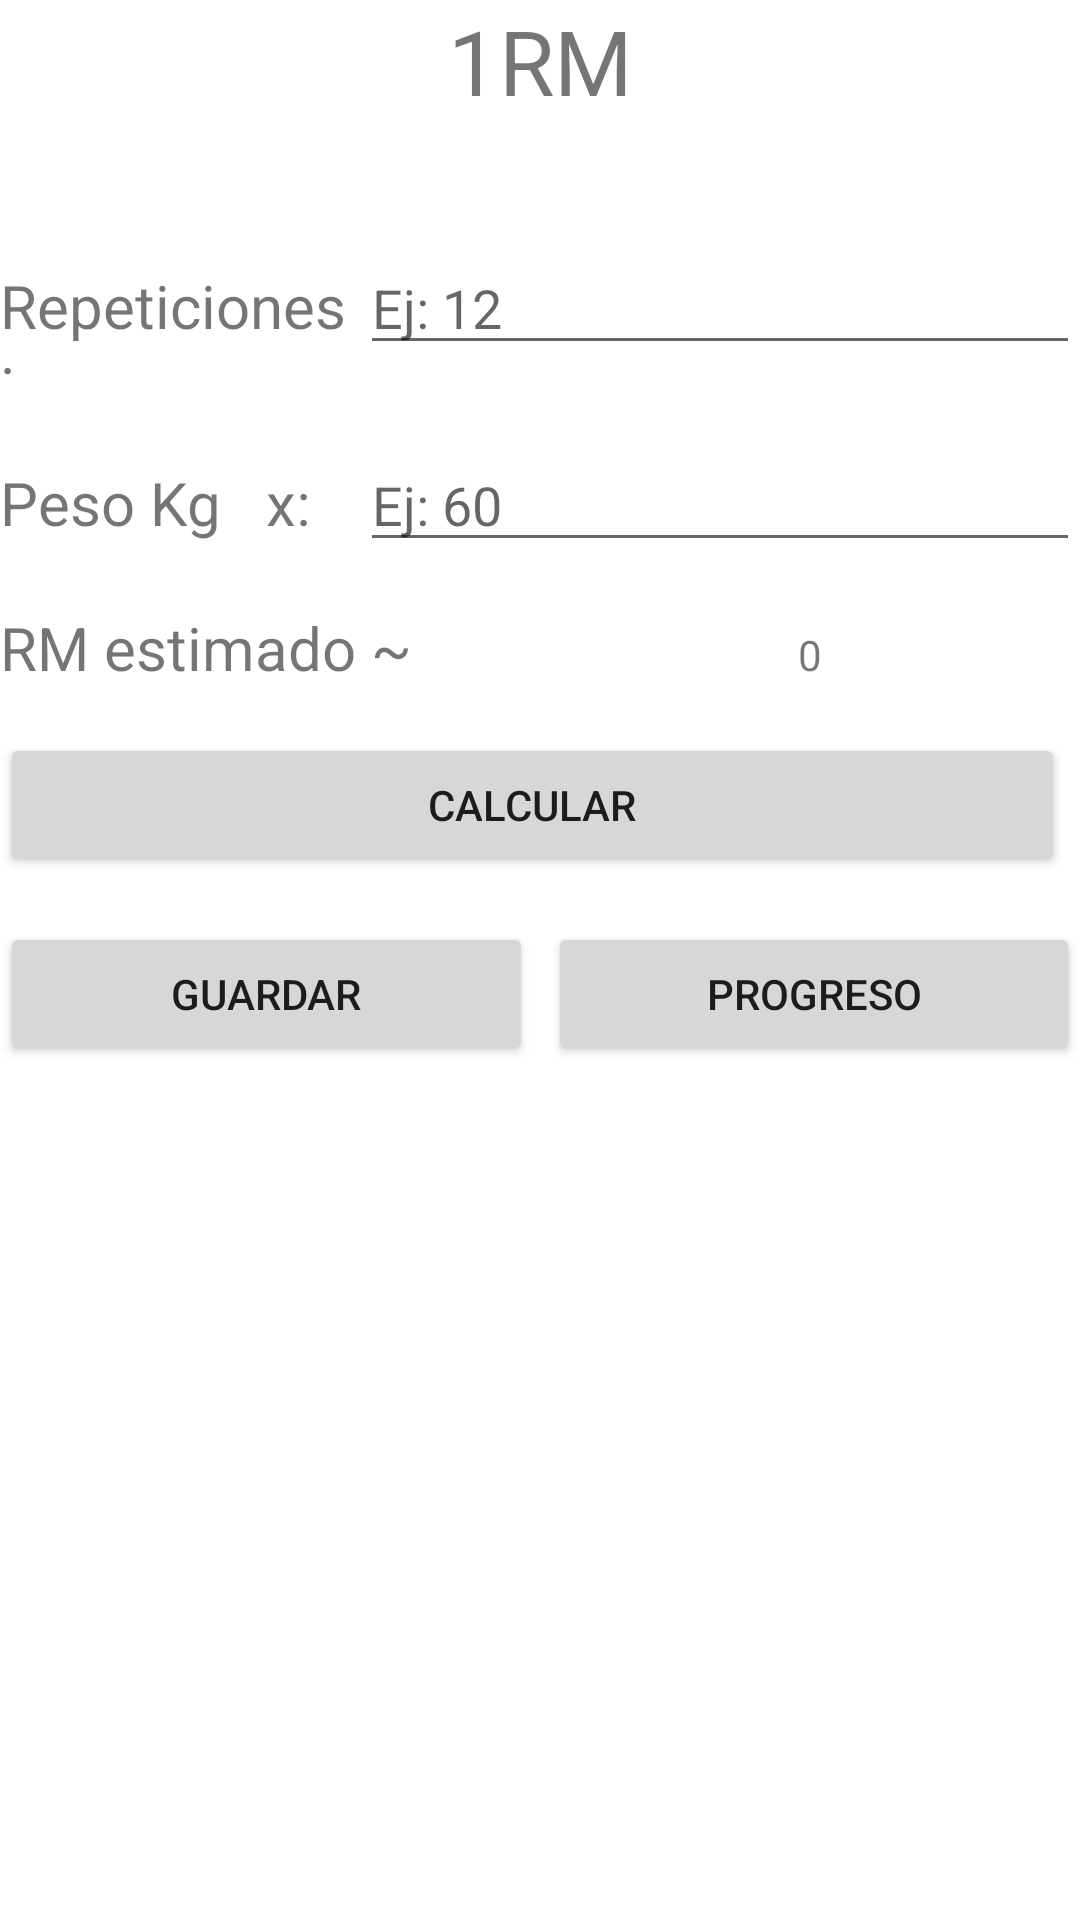

Reconstruct the res/layout file that produces this screen, plus the resources it refers to.
<!-- AndroidManifest.xml: application theme Theme.PMFinal -->
<!-- res/layout/fragment_calculator.xml -->
<?xml version="1.0" encoding="utf-8"?>
<androidx.constraintlayout.widget.ConstraintLayout xmlns:android="http://schemas.android.com/apk/res/android"
    xmlns:app="http://schemas.android.com/apk/res-auto"
    xmlns:tools="http://schemas.android.com/tools"
    android:layout_width="match_parent"
    android:layout_height="match_parent"
    tools:context=".NavFragments.CalculatorFragment"
    android:orientation="vertical">

    

    <TextView
        android:id="@+id/textView6"
        android:layout_width="match_parent"
        android:layout_height="wrap_content"
        android:layout_weight="1"
        android:text="1RM"
        android:textAlignment="center"
        android:textSize="30sp"
        app:layout_constraintEnd_toEndOf="parent"
        app:layout_constraintStart_toStartOf="parent"
        app:layout_constraintTop_toTopOf="parent" />

    <LinearLayout
        android:layout_width="match_parent"
        android:layout_height="0dp"
        android:layout_marginTop="40dp"
        android:layout_weight="1"
        android:orientation="vertical"
        app:layout_constraintBottom_toBottomOf="parent"
        app:layout_constraintEnd_toEndOf="parent"
        app:layout_constraintHorizontal_bias="0.0"
        app:layout_constraintStart_toStartOf="parent"
        app:layout_constraintTop_toBottomOf="@+id/textView6"
        app:layout_constraintVertical_bias="0.0">

        <LinearLayout
            android:layout_width="match_parent"
            android:layout_height="wrap_content"
            android:orientation="horizontal">

            <TextView
                android:id="@+id/textView9"
                android:layout_width="match_parent"
                android:layout_height="wrap_content"
                android:layout_weight="2"
                android:text="Repeticiones:"
                android:textSize="20sp"/>

            <EditText
                android:id="@+id/etReps"
                android:layout_width="match_parent"
                android:layout_height="wrap_content"
                android:layout_weight="1"
                android:hint="Ej: 12"
                android:inputType="numberSigned"
                tools:ignore="TouchTargetSizeCheck" />
        </LinearLayout>

        <Space
            android:layout_width="match_parent"
            android:layout_height="15dp" />

        <LinearLayout
            android:layout_width="match_parent"
            android:layout_height="wrap_content"
            android:orientation="horizontal">

            <TextView
                android:layout_width="match_parent"
                android:layout_height="wrap_content"
                android:layout_weight="2"
                android:text="Peso Kg   x:"
                android:textSize="20sp"/>

            <EditText
                android:id="@+id/etPeso"
                android:layout_width="match_parent"
                android:layout_height="wrap_content"
                android:layout_weight="1"
                android:hint="Ej: 60"
                android:inputType="numberSigned"
                tools:ignore="TouchTargetSizeCheck" />
        </LinearLayout>

        <Space
            android:layout_width="match_parent"
            android:layout_height="15dp"/>
        <LinearLayout
            android:layout_width="match_parent"
            android:layout_height="wrap_content"
            android:orientation="horizontal">

            <TextView
                android:layout_width="match_parent"
                android:layout_height="wrap_content"
                android:layout_weight="1"
                android:text="RM estimado ~"
                android:textSize="20sp"/>

            <TextView
                android:id="@+id/tvRMest"
                android:layout_width="match_parent"
                android:layout_height="wrap_content"
                android:layout_weight="1"
                android:text="0"
                android:textAlignment="center" />
        </LinearLayout>

        <Space
            android:layout_width="match_parent"
            android:layout_height="15dp"/>

        <LinearLayout
            android:layout_width="match_parent"
            android:layout_height="wrap_content"
            android:orientation="horizontal">

            <Button
                android:id="@+id/butCalcular"
                android:layout_width="match_parent"
                android:layout_height="wrap_content"
                android:layout_weight="1"
                android:text="Calcular" />

            <Space
                android:layout_width="5dp"
                android:layout_height="match_parent" />

        </LinearLayout>

        <Space
            android:layout_width="match_parent"
            android:layout_height="15dp" />

        <LinearLayout
            android:layout_width="match_parent"
            android:layout_height="wrap_content"
            android:orientation="horizontal">

            <Button
                android:id="@+id/butGuardar"
                android:layout_width="match_parent"
                android:layout_height="wrap_content"
                android:layout_weight="1"
                android:text="Guardar" />

            <Space
                android:layout_width="5dp"
                android:layout_height="match_parent"/>
            <Button
                android:id="@+id/butProgreso"
                android:layout_width="match_parent"
                android:layout_height="wrap_content"
                android:text="Progreso"
                android:layout_weight="1"/>
        </LinearLayout>

        <LinearLayout
            android:layout_width="match_parent"
            android:layout_height="match_parent"
            android:orientation="vertical">

            <androidx.recyclerview.widget.RecyclerView
                android:layout_width="match_parent"
                android:layout_height="match_parent" />
        </LinearLayout>


    </LinearLayout>
</androidx.constraintlayout.widget.ConstraintLayout>
<!-- resources referenced by this layout -->
<resources>
  <style name="Theme.PMFinal" parent="Theme.MaterialComponents.DayNight.DarkActionBar">
          
          <item name="colorPrimary">@color/purple_500</item>
          <item name="colorPrimaryVariant">@color/purple_700</item>
          <item name="colorOnPrimary">@color/white</item>
          
          <item name="colorSecondary">@color/teal_200</item>
          <item name="colorSecondaryVariant">@color/teal_700</item>
          <item name="colorOnSecondary">@color/black</item>
          
          <item name="android:statusBarColor" tools:targetApi="l">?attr/colorPrimaryVariant</item>
          
      </style>
  <!-- not gathered from this repository: default colours our renderer supplied (Android Studio template values) -->
  <color name="purple_500">#FF6200EE</color>
  <color name="purple_700">#FF3700B3</color>
  <color name="teal_200">#FF03DAC5</color>
  <color name="teal_700">#FF018786</color>
  <color name="black">#FF000000</color>
  <color name="white">#FFFFFFFF</color>
</resources>
